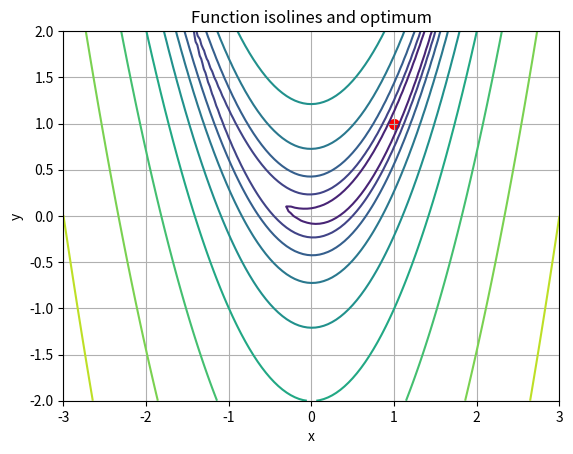
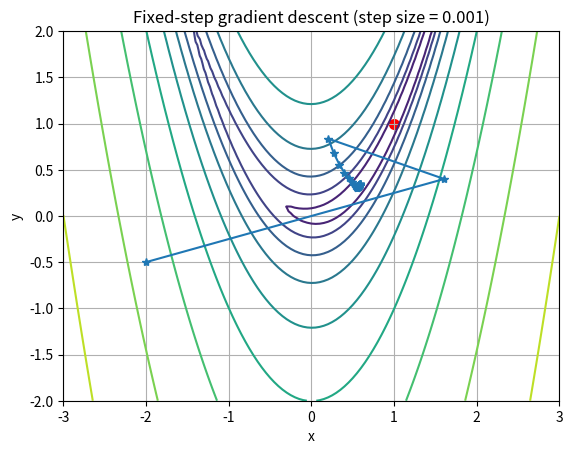
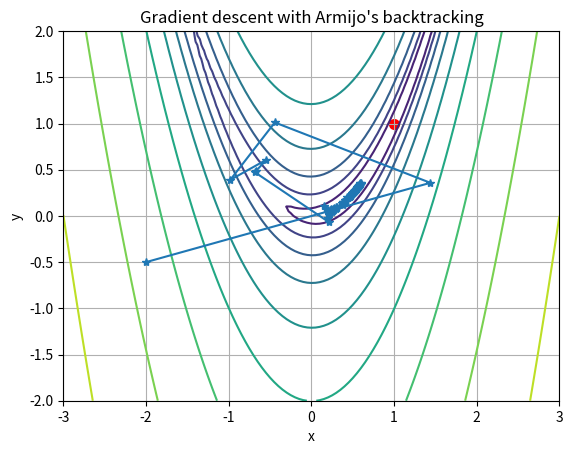
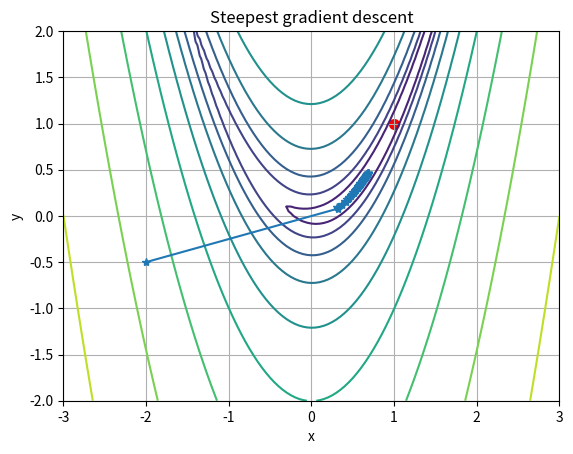
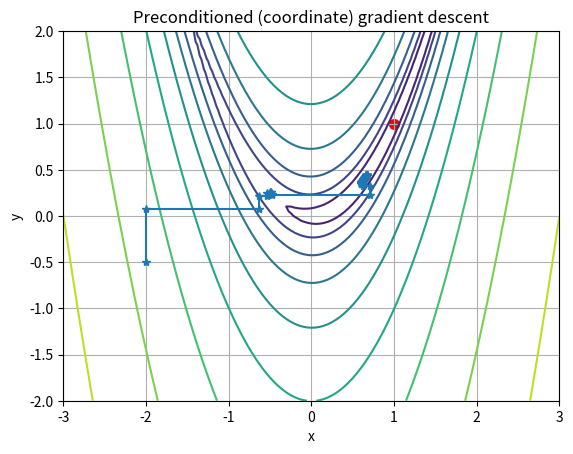

Here is the Python script that generated these plots, in order:
rosenbrock = True
ellipsoid = not rosenbrock

import numpy as np

if ellipsoid: 
    f = lambda x, y: (x - 1)**2 + 100 * (y - 1)**2
    df = lambda x, y: np.array([
        2 * (x - 1),
        200 * (y - 1)
    ])
    d2f = lambda x, y: np.array([
        [2, 0],
        [0, 200]
    ])

elif rosenbrock:  # Rosenbrock
    f = lambda x, y: (1 - x)**2 + 100 * (y - x**2)**2
    df = lambda x, y: np.array([
        2 * x - 400 * x * (y - x**2) - 2,
        200 * (y - x**2)
    ])
    d2f = lambda x, y: np.array([
        [1200 * x**2 - 400 * y + 2, -400 * x],
        [-400 * x, 200]
    ])

import numpy as np
import matplotlib.pyplot as plt

def plotf(f):
    x, y = np.meshgrid( np.arange(-3, 3.05, 0.05), np.arange(-2, 2.05, 0.05))
    ff = f(x, y)
    plt.contour(x, y, np.log(ff + 1), levels=10)
    plt.gca().set_aspect('auto')
    # Optimum
    plt.scatter( 1, 1, color='r', marker='o', linewidth=2)
    plt.grid(True)
    plt.xlabel("x")
    plt.ylabel("y")
    plt.title("Function isolines and optimum")

plotf(f)
plt.show()

from numpy.linalg import norm

alpha = 0.001  # fixed step
maxit = 100

# stop criterion
atol = 1e-6
rtol = 1e-6

# initialization
x_fixed_step = [-2.0]
y_fixed_step = [-0.5]

obj_fixed_step = [f(x_fixed_step[0], y_fixed_step[0])]

# loop
for i in range(maxit):
    # compute gradient
    grad = df(x_fixed_step[i], y_fixed_step[i])
    # update
    x_fixed_step.append(x_fixed_step[i] - alpha * grad[0])
    y_fixed_step.append(y_fixed_step[i] - alpha * grad[1])
    obj_fixed_step.append(f(x_fixed_step[-1], y_fixed_step[-1]))

    # stopping criteria
    if norm(grad) < atol or norm(grad) / norm(df(x_fixed_step[0], y_fixed_step[0])) < rtol :
        print("Converged!")
        break

    # display
    print(f"it {i+1} | obj = {obj_fixed_step[-1]:.6e} | |dF| = {norm(grad):.6e}")

plotf(f)
plt.plot(x_fixed_step, y_fixed_step, '*-')
plt.title(f"Fixed-step gradient descent (step size = {alpha})")
plt.show()

def armijo(f, x0, y0, df0, s = 0.1, coeff_step = 0.5):
    """ Armijo backtracking """
    a = 1e3
    maxit = 100
    i = 0

    while f(x0 - a * df0[0], y0 - a * df0[1]) >= f(x0, y0) - a * s * np.dot(df0, df0) and i < maxit:
        a *= coeff_step
        i += 1
    return a

s = 0.1  # tolerance
coeff_step = 0.5

x_line_search = [-2.0]
y_line_search = [-0.5]

obj_line_search = [f(x_line_search[0], y_line_search[0])]

for i in range(maxit):

    # compute gradient
    grad = df(x_line_search[i], y_line_search[i])

    # line search
    alpha = armijo(f, x_line_search[i], y_line_search[i], grad, s, coeff_step)

    # update
    x_line_search.append(x_line_search[i] - alpha * grad[0])
    y_line_search.append(y_line_search[i] - alpha * grad[1])

    obj_line_search.append( f(x_line_search[-1], y_line_search[-1]) )

    # stopping criteria
    if norm(grad) < atol  or   norm(grad) / norm( df(x_line_search[0], y_line_search[0])) < rtol:
        print("Converged!")
        break

    # display
    print(f"it {i+1} | obj = {obj_line_search[-1]:.6e} | |dF| = {norm(grad):.6e}")

plotf(f)
plt.plot(x_line_search, y_line_search, '*-')
plt.title(f"Gradient descent with Armijo's backtracking")
plt.show()

x_steepest_descent = [-2.0]
y_steepest_descent = [-0.5]

obj_steepest_descent = [f(x_steepest_descent[0], y_steepest_descent[0])]

for i in range(maxit):

    # gradient
    grad = df(x_steepest_descent[i], y_steepest_descent[i])

    # optimal line search
    alpha = armijo(f,x_steepest_descent[i],y_steepest_descent[i],grad,0,0.7)
    alphaTest = np.linspace(0, 2 * alpha, 100)
    
    values = f(
        x_steepest_descent[i] - alphaTest * grad[0],
        y_steepest_descent[i] - alphaTest * grad[1]
    )

    iAlpha = np.argmin(values)
    alpha = alphaTest[iAlpha]

    # update
    x_steepest_descent.append(x_steepest_descent[i] - alpha * grad[0])
    y_steepest_descent.append(y_steepest_descent[i] - alpha * grad[1])
    obj_steepest_descent.append(f(x_steepest_descent[-1], y_steepest_descent[-1]))

    # stop criteria
    if norm(grad) < atol or norm(grad) / norm( df(x_steepest_descent[0], y_steepest_descent[0])) < rtol:
        print("Converged!")
        break

    # show
    print(f"it {i+1} | obj = {obj_steepest_descent[-1]:.6e} | |dF| = {norm(grad):.6e}")

plotf(f)
plt.plot(x_steepest_descent, y_steepest_descent, '*-')
plt.title(f"Steepest gradient descent")
plt.show()

s = 0.5
coeff = 0.5

x_pc = [-2.0]
y_pc = [-0.5]

obj_pc = [f(x_pc[0], y_pc[0])]

for i in range(maxit):

    # gradient
    grad = df(x_pc[i], y_pc[i])

    # preconditioning
    P = np.array([ [i % 2, 0], 
                   [0, (i + 1) % 2]])
    d = -P @ grad

    # Armijo line search
    alpha = armijo( f, x_pc[i], y_pc[i], -d, s, coeff)

    # optimal line search
    alphaTest = np.linspace(0, 2 * alpha, 1000)

    values = f( x_pc[i] - alphaTest * grad[0], y_pc[i] - alphaTest * grad[1])

    iAlpha = np.argmin(values)
    alpha = alphaTest[iAlpha]

    # update
    x_pc.append( x_pc[i] + alpha * d[0])
    y_pc.append(y_pc[i] + alpha * d[1])
    obj_pc.append(f(x_pc[-1], y_pc[-1]))

    # stop criteria
    if norm(grad) < atol or norm(grad) / norm(df(x_pc[0], y_pc[0])) < rtol :
        print("Converged!")
        break

    # display
    print( f"it {i+1} | obj = {obj_pc[-1]:.6e} | |dF| = {norm(grad):.6e}")


plotf(f)
plt.plot(x_pc, y_pc, '*-')
plt.title(f"Preconditioned (coordinate) gradient descent")
plt.show()
